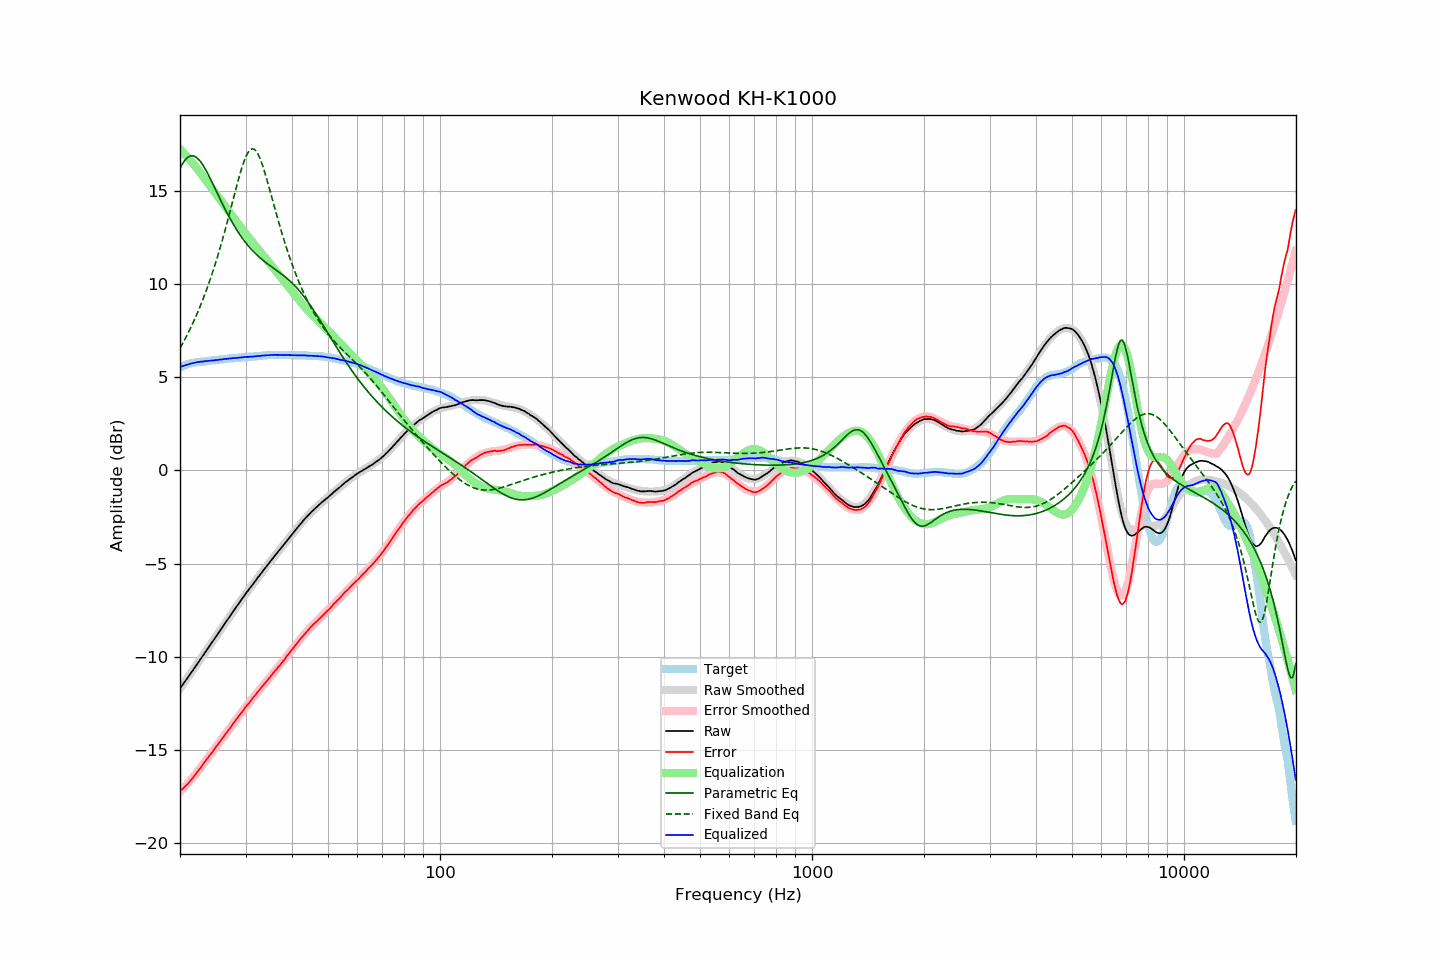

Values plotted in this chart, from the file beside it:
frequency, raw, error, smoothed, error_smoothed, equalization, parametric_eq, fixed_band_eq, equalized_raw, equalized_smoothed, target
20.00, -11.70, -17.22, -11.70, -17.25, 17.25, 16.21, 6.56, 5.55, 5.54, 5.52
20.20, -11.58, -17.14, -11.58, -17.16, 17.16, 16.37, 6.71, 5.58, 5.58, 5.56
20.40, -11.46, -17.06, -11.46, -17.07, 17.07, 16.51, 6.87, 5.61, 5.61, 5.60
20.61, -11.34, -16.97, -11.34, -16.97, 16.97, 16.64, 7.03, 5.63, 5.64, 5.63
20.81, -11.22, -16.89, -11.22, -16.88, 16.88, 16.73, 7.19, 5.66, 5.66, 5.67
21.02, -11.10, -16.81, -11.09, -16.78, 16.78, 16.81, 7.36, 5.68, 5.69, 5.71
21.23, -10.97, -16.70, -10.97, -16.68, 16.68, 16.86, 7.54, 5.71, 5.71, 5.73
21.44, -10.85, -16.60, -10.85, -16.58, 16.58, 16.88, 7.72, 5.74, 5.74, 5.75
21.66, -10.73, -16.50, -10.72, -16.48, 16.48, 16.88, 7.90, 5.75, 5.76, 5.77
21.87, -10.60, -16.38, -10.60, -16.38, 16.38, 16.86, 8.09, 5.78, 5.78, 5.78
22.09, -10.48, -16.28, -10.48, -16.27, 16.27, 16.81, 8.29, 5.79, 5.80, 5.80
22.31, -10.35, -16.16, -10.35, -16.16, 16.16, 16.74, 8.49, 5.82, 5.81, 5.81
22.54, -10.23, -16.05, -10.23, -16.05, 16.05, 16.65, 8.69, 5.82, 5.82, 5.82
22.76, -10.10, -15.93, -10.10, -15.94, 15.94, 16.54, 8.90, 5.84, 5.83, 5.83
22.99, -9.98, -15.81, -9.98, -15.82, 15.82, 16.42, 9.12, 5.84, 5.84, 5.83
23.22, -9.85, -15.69, -9.85, -15.70, 15.70, 16.28, 9.34, 5.85, 5.85, 5.84
23.45, -9.72, -15.57, -9.72, -15.58, 15.58, 16.13, 9.57, 5.87, 5.86, 5.85
23.69, -9.60, -15.46, -9.60, -15.47, 15.47, 15.97, 9.81, 5.87, 5.87, 5.86
23.92, -9.47, -15.34, -9.47, -15.35, 15.35, 15.81, 10.05, 5.88, 5.88, 5.87
24.16, -9.35, -15.24, -9.35, -15.23, 15.23, 15.63, 10.30, 5.89, 5.89, 5.89
24.40, -9.22, -15.13, -9.22, -15.12, 15.12, 15.46, 10.56, 5.90, 5.90, 5.91
24.65, -9.10, -15.00, -9.10, -15.00, 15.00, 15.28, 10.82, 5.90, 5.91, 5.90
24.89, -8.97, -14.88, -8.97, -14.89, 14.89, 15.10, 11.10, 5.92, 5.92, 5.91
25.14, -8.85, -14.77, -8.84, -14.77, 14.77, 14.91, 11.37, 5.92, 5.93, 5.92
25.39, -8.72, -14.65, -8.72, -14.65, 14.65, 14.73, 11.66, 5.94, 5.94, 5.93
25.65, -8.59, -14.54, -8.59, -14.54, 14.54, 14.55, 11.96, 5.95, 5.95, 5.95
25.91, -8.47, -14.42, -8.46, -14.42, 14.42, 14.38, 12.26, 5.95, 5.96, 5.95
26.16, -8.34, -14.30, -8.34, -14.31, 14.31, 14.20, 12.56, 5.97, 5.97, 5.96
26.43, -8.21, -14.18, -8.21, -14.19, 14.19, 14.03, 12.88, 5.98, 5.98, 5.97
26.69, -8.09, -14.07, -8.09, -14.07, 14.07, 13.86, 13.20, 5.98, 5.98, 5.98
26.96, -7.96, -13.96, -7.96, -13.95, 13.95, 13.70, 13.53, 5.99, 5.99, 6.00
27.23, -7.83, -13.84, -7.83, -13.84, 13.84, 13.54, 13.86, 6.01, 6.00, 6.01
27.50, -7.71, -13.72, -7.71, -13.72, 13.72, 13.38, 14.19, 6.01, 6.01, 6.01
27.77, -7.58, -13.59, -7.58, -13.60, 13.60, 13.23, 14.52, 6.03, 6.02, 6.01
28.05, -7.46, -13.49, -7.46, -13.49, 13.49, 13.09, 14.86, 6.03, 6.03, 6.03
28.33, -7.34, -13.37, -7.33, -13.37, 13.37, 12.95, 15.18, 6.03, 6.04, 6.03
28.62, -7.21, -13.25, -7.21, -13.26, 13.26, 12.81, 15.51, 6.05, 6.05, 6.04
28.90, -7.09, -13.14, -7.09, -13.14, 13.14, 12.68, 15.82, 6.05, 6.05, 6.05
29.19, -6.97, -13.02, -6.97, -13.03, 13.03, 12.56, 16.11, 6.06, 6.06, 6.05
29.48, -6.85, -12.93, -6.85, -12.92, 12.92, 12.44, 16.38, 6.07, 6.07, 6.08
29.78, -6.72, -12.79, -6.73, -12.80, 12.80, 12.32, 16.63, 6.08, 6.07, 6.07
30.08, -6.60, -12.68, -6.61, -12.69, 12.69, 12.21, 16.84, 6.09, 6.08, 6.08
30.38, -6.49, -12.57, -6.49, -12.58, 12.58, 12.10, 17.02, 6.09, 6.09, 6.08
30.68, -6.38, -12.48, -6.38, -12.47, 12.47, 12.00, 17.15, 6.09, 6.10, 6.10
30.99, -6.26, -12.36, -6.26, -12.36, 12.36, 11.90, 17.23, 6.10, 6.10, 6.10
31.30, -6.15, -12.25, -6.14, -12.25, 12.25, 11.81, 17.26, 6.10, 6.11, 6.10
31.61, -6.03, -12.14, -6.03, -12.15, 12.15, 11.72, 17.24, 6.12, 6.12, 6.11
31.93, -5.92, -12.04, -5.91, -12.04, 12.04, 11.63, 17.17, 6.12, 6.12, 6.12
32.24, -5.80, -11.92, -5.80, -11.93, 11.93, 11.55, 17.05, 6.14, 6.13, 6.12
32.57, -5.69, -11.83, -5.69, -11.83, 11.83, 11.47, 16.89, 6.14, 6.14, 6.14
32.89, -5.58, -11.72, -5.58, -11.72, 11.72, 11.39, 16.69, 6.14, 6.15, 6.14
33.22, -5.46, -11.61, -5.46, -11.62, 11.62, 11.32, 16.46, 6.16, 6.15, 6.15
33.55, -5.35, -11.51, -5.35, -11.51, 11.51, 11.25, 16.20, 6.16, 6.16, 6.16
33.89, -5.24, -11.41, -5.24, -11.41, 11.41, 11.18, 15.92, 6.17, 6.17, 6.17
34.23, -5.13, -11.30, -5.13, -11.30, 11.30, 11.12, 15.62, 6.17, 6.17, 6.17
34.57, -5.02, -11.20, -5.02, -11.20, 11.20, 11.05, 15.32, 6.18, 6.18, 6.18
34.92, -4.91, -11.09, -4.91, -11.10, 11.10, 10.99, 15.00, 6.19, 6.19, 6.18
35.27, -4.80, -10.99, -4.80, -10.99, 10.99, 10.93, 14.69, 6.19, 6.19, 6.19
35.62, -4.69, -10.88, -4.69, -10.89, 10.89, 10.86, 14.37, 6.20, 6.19, 6.19
35.97, -4.58, -10.77, -4.59, -10.78, 10.78, 10.80, 14.06, 6.20, 6.20, 6.19
... 635 more rows
